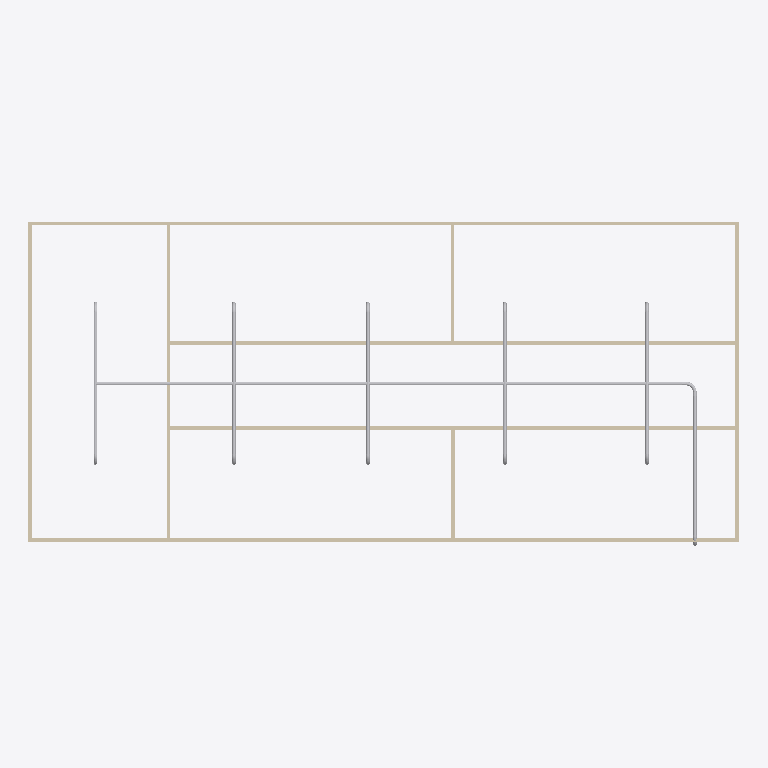
Plan cut of the same IFC building model at storey 'piping' (level 3.00 m, cut at 4.40 m), seen from above with north up, elements coloured by IFC class: 19 other elements (light grey), 9 walls (beige). Cut surfaces are drawn darker.
Extent 20.0 m × 9.1 m × 3.2 m (x, y, z). Storeys (2): GF at 0.00 m; piping at 3.00 m. Elements (64): 18 IfcPipeSegment, 18 IfcWindow, 12 IfcPipeFitting, 9 IfcWall, 6 IfcDoor, 1 IfcSlab.

HEADER;
FILE_DESCRIPTION(('ViewDefinition[DesignTransferView]'),'2;1');
FILE_NAME('s09-activity.ifc','2026-11-13T15:43:10+08:00',(''),(''),'IfcOpenShell 0.8.5-post1','Bonsai 0.8.5-post1','Nobody');
FILE_SCHEMA(('IFC4'));
ENDSEC;
DATA;
#1=IFCPROJECT('1l4KqzPg9APwJzTSXJnQbj',$,'My Project',$,$,$,$,(#14,#26),#9);
#31=IFCSITE('1GKO1AHKzA0wLUP9eqTgJt',$,'My Site',$,$,#54,$,$,$,$,$,$,$,$);
#37=IFCBUILDING('3iGBFCdRn6GBXfLBPvPWqx',$,'My Building',$,$,#60,$,$,$,$,$,$);
#43=IFCBUILDINGSTOREY('3DIsCg3OD5tPov22C1m$7R',$,'GF',$,$,#66,$,$,$,$);
#4681=IFCBUILDINGSTOREY('3NofwjkeT6B8fz8o6uLcnc',$,'piping',$,$,#4702,$,$,$,$);
#351=IFCWALL('3RVOxJKsTCJB_V_UMUMPxa',$,'Wall',$,$,#614,#359,$,$);
#3005=IFCWALL('21PnV9QhT59wmLG3xuH8uA',$,'Wall',$,$,#3222,#3011,$,$);
#2967=IFCWALL('34gaY2lWL6yvKtRVsxn2QZ',$,'Wall',$,$,#3119,#2973,$,$);
#403=IFCWALL('3yv8chYx5EEwBHhGyf1Zs4',$,'Wall',$,$,#550,#409,$,$);
#4708=IFCPIPESEGMENT('1QNUl396f13PPmOywhyXDS',$,'PipeSegment',$,$,#7588,#4721,$,$);
#428=IFCWALL('2lwt2gmIX6IRcOYTRzaebH',$,'Wall',$,$,#582,#434,$,$);
#378=IFCWALL('3ZP57Q9Az01wBJKnOFnGN5',$,'Wall',$,$,#389,#384,$,$);
#780=IFCWALL('3_SMQPk8v65vHJlcsqTH9K',$,'Wall',$,$,#3750,#786,$,$);
#7266=IFCPIPESEGMENT('3IbkfuWXD0KAR_RHRC9tCY',$,'PipeSegment',$,$,#7568,#7277,$,$);
#6421=IFCPIPESEGMENT('1hvCk2b0rDdxd$ezBAaG2e',$,'PipeSegment',$,$,#6618,#6459,$,$);
#6619=IFCPIPESEGMENT('3rDlZjgT13kvSXD78dfimI',$,'PipeSegment',$,$,#6986,#6653,$,$);
#7221=IFCPIPESEGMENT('15Z$V17vv7v9eTrIDJSi56',$,'PipeSegment',$,$,#7941,#7255,$,$);
#6987=IFCPIPESEGMENT('3Vjk4u0cnAbxnOzfWPjLey',$,'PipeSegment',$,$,#7220,#7021,$,$);
#1096=IFCWALL('2GKvflePLA5wrozkuUBeOt',$,'Wall',$,$,#3755,#1102,$,$);
#4745=IFCPIPESEGMENT('1w_ICpnZvCyheIW7TjlYDH',$,'PipeSegment',$,$,#4961,#4756,$,$);
#1134=IFCWALL('3n2lYU0pn1yxw$aJ6qf9q$',$,'Wall',$,$,#1145,#1140,$,$);
#7357=IFCPIPEFITTING('2t8G7U83L5le4ROgnERmFF',$,'PipeFitting',$,$,#7573,#7365,$,$);
#6339=IFCPIPEFITTING('3y4_JWDJD3mhMrTnzyJxxK',$,'PipeFitting',$,$,#6668,#6379,$,$);
#6669=IFCPIPEFITTING('2W$SVJCvH3XQHU2CmCgr$Z',$,'PipeFitting',$,$,#6894,#6705,$,$);
#6895=IFCPIPEFITTING('0dhE27C595D8OQ459Y7n8r',$,'PipeFitting',$,$,#7086,#6931,$,$);
#7087=IFCPIPEFITTING('0ZfFhx$M9EsxQ03k6AzNvS',$,'PipeFitting',$,$,#7921,#7123,$,$);
#6380=IFCPIPEFITTING('3pyfKpFQjDdR1k3z77Z7Qz',$,'PipeFitting',$,$,#6760,#6420,$,$);
#6761=IFCPIPEFITTING('2Ho9TQHVb6iuxRf1Rev8eF',$,'PipeFitting',$,$,#6852,#6797,$,$);
#6853=IFCPIPEFITTING('0$PJp8c1n7UOGlBppUuEDe',$,'PipeFitting',$,$,#7178,#6889,$,$);
#7179=IFCPIPEFITTING('2jVoiWFWf82RqZqz8VT3mI',$,'PipeFitting',$,$,#7926,#7215,$,$);
#7881=IFCPIPEFITTING('2iUyT7zsP4zuaB$GBH52hK',$,'PipeFitting',$,$,#7912,#7889,$,$);
#5191=IFCPIPEFITTING('2hpdHkUdr27h7SXiv6YVFK',$,'PipeFitting',$,$,#5222,#5199,$,$);
#8070=IFCPIPEFITTING('3K3Tgd2Vz5Xx1RVUxT72CX',$,'PipeFitting',$,$,#8101,#8078,$,$);
ENDSEC;
